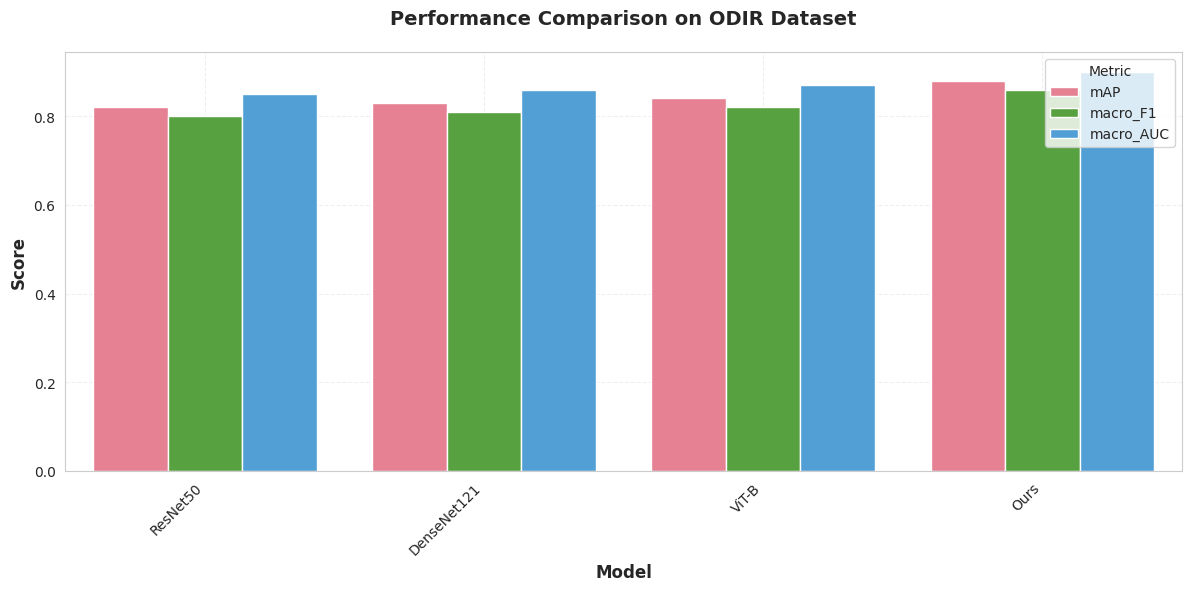
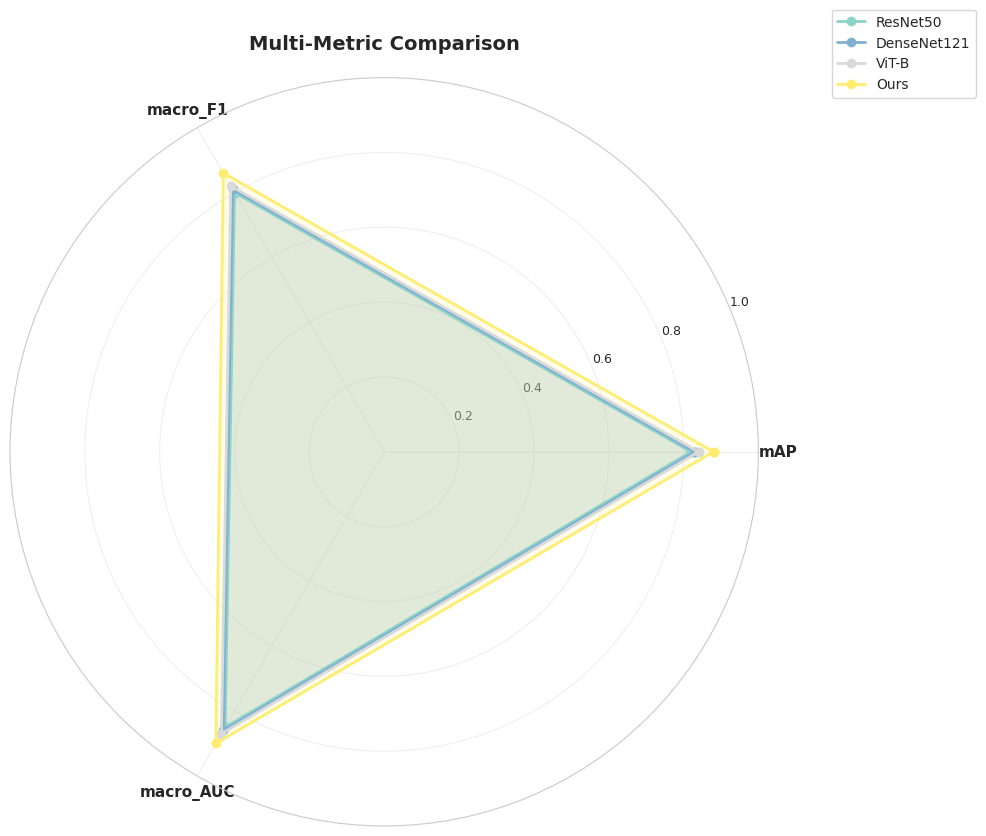

The matplotlib source for these figures, in order:
"""
顶级可视化脚本 - 生成论文级别的可视化图表

包含：
1. 性能对比图表（柱状图、折线图、雷达图）
2. 消融实验可视化
3. 训练曲线可视化
4. 注意力热图可视化
5. 混淆矩阵可视化
6. 统计显著性可视化
"""

import matplotlib.pyplot as plt
import matplotlib.patches as mpatches
import seaborn as sns
import numpy as np
import pandas as pd
from pathlib import Path
import json
from typing import Dict, List, Optional
import warnings
warnings.filterwarnings('ignore')

# 设置中文字体和样式
plt.rcParams['font.sans-serif'] = ['SimHei', 'DejaVu Sans', 'Arial Unicode MS']
plt.rcParams['axes.unicode_minus'] = False
plt.rcParams['figure.dpi'] = 300
plt.rcParams['savefig.dpi'] = 300
plt.rcParams['font.size'] = 10

# 设置颜色方案
COLORS = {
    'primary': '#2E86AB',
    'secondary': '#A23B72',
    'accent': '#F18F01',
    'success': '#C73E1D',
    'warning': '#3B1F2B',
    'info': '#06A77D',
    'light': '#F0F4F8',
    'dark': '#1A1A2E'
}


class TopLevelVisualizer:
    """顶级可视化器"""
    
    def __init__(self, output_dir: str = 'baselines/visualization/figures'):
        self.output_dir = Path(output_dir)
        self.output_dir.mkdir(parents=True, exist_ok=True)
        
        # 设置样式
        self.set_style()
    
    def set_style(self):
        """设置可视化样式"""
        sns.set_style("whitegrid")
        sns.set_palette("husl")
    
    def plot_performance_comparison(
        self,
        results: Dict[str, Dict[str, float]],
        metrics: List[str] = ['mAP', 'macro_F1', 'macro_AUC'],
        title: str = 'Performance Comparison',
        save_name: str = 'performance_comparison'
    ):
        """
        绘制性能对比柱状图
        
        Args:
            results: 各模型的结果字典
            metrics: 要对比的指标
            title: 图表标题
            save_name: 保存文件名
        """
        # 准备数据
        models = list(results.keys())
        data = []
        
        for model in models:
            for metric in metrics:
                value = results[model].get(metric, 0.0)
                data.append({
                    'Model': model,
                    'Metric': metric,
                    'Value': value
                })
        
        df = pd.DataFrame(data)
        
        # 创建图表
        fig, ax = plt.subplots(figsize=(12, 6))
        
        # 绘制柱状图
        sns.barplot(
            data=df,
            x='Model',
            y='Value',
            hue='Metric',
            palette='husl',
            ax=ax
        )
        
        # 设置样式
        ax.set_xlabel('Model', fontsize=12, fontweight='bold')
        ax.set_ylabel('Score', fontsize=12, fontweight='bold')
        ax.set_title(title, fontsize=14, fontweight='bold', pad=20)
        
        # 旋转x轴标签
        plt.xticks(rotation=45, ha='right')
        
        # 添加网格
        ax.grid(True, alpha=0.3, linestyle='--')
        
        # 调整布局
        plt.tight_layout()
        
        # 保存
        save_path = self.output_dir / f"{save_name}.png"
        plt.savefig(save_path, bbox_inches='tight', dpi=300, facecolor='white')
        plt.close()
        
        print(f"性能对比图已保存: {save_path}")
    
    def plot_ablation_study(
        self,
        ablation_results: Dict[str, Dict[str, float]],
        metrics: List[str] = ['mAP', 'macro_F1'],
        title: str = 'Ablation Study',
        save_name: str = 'ablation_study'
    ):
        """
        绘制消融实验结果
        
        Args:
            ablation_results: 消融实验结果
            metrics: 要对比的指标
            title: 图表标题
            save_name: 保存文件名
        """
        # 准备数据
        configs = list(ablation_results.keys())
        x = np.arange(len(configs))
        width = 0.35
        
        fig, ax = plt.subplots(figsize=(10, 6))
        
        # 绘制每个指标
        for i, metric in enumerate(metrics):
            values = [ablation_results[config].get(metric, 0.0) for config in configs]
            offset = (i - len(metrics)/2 + 0.5) * width
            bars = ax.bar(x + offset, values, width, label=metric, alpha=0.8)
            
            # 添加数值标签
            for bar in bars:
                height = bar.get_height()
                ax.text(bar.get_x() + bar.get_width()/2., height,
                       f'{height:.3f}',
                       ha='center', va='bottom', fontsize=9)
        
        # 设置样式
        ax.set_xlabel('Configuration', fontsize=12, fontweight='bold')
        ax.set_ylabel('Score', fontsize=12, fontweight='bold')
        ax.set_title(title, fontsize=14, fontweight='bold', pad=20)
        ax.set_xticks(x)
        ax.set_xticklabels(configs, rotation=45, ha='right')
        ax.legend(loc='upper right')
        ax.grid(True, alpha=0.3, linestyle='--', axis='y')
        
        plt.tight_layout()
        
        # 保存
        save_path = self.output_dir / f"{save_name}.png"
        plt.savefig(save_path, bbox_inches='tight', dpi=300, facecolor='white')
        plt.close()
        
        print(f"消融实验图已保存: {save_path}")
    
    def plot_training_curves(
        self,
        history: Dict[str, List[float]],
        title: str = 'Training Curves',
        save_name: str = 'training_curves'
    ):
        """
        绘制训练曲线
        
        Args:
            history: 训练历史字典
            title: 图表标题
            save_name: 保存文件名
        """
        fig, axes = plt.subplots(1, 2, figsize=(14, 5))
        
        # 损失曲线
        if 'train_loss' in history and 'val_loss' in history:
            axes[0].plot(history['train_loss'], label='Train Loss', linewidth=2)
            axes[0].plot(history['val_loss'], label='Val Loss', linewidth=2)
            axes[0].set_xlabel('Epoch', fontsize=11, fontweight='bold')
            axes[0].set_ylabel('Loss', fontsize=11, fontweight='bold')
            axes[0].set_title('Loss Curves', fontsize=12, fontweight='bold')
            axes[0].legend()
            axes[0].grid(True, alpha=0.3, linestyle='--')
        
        # 准确率曲线
        if 'train_accuracy' in history and 'val_accuracy' in history:
            axes[1].plot(history['train_accuracy'], label='Train Acc', linewidth=2)
            axes[1].plot(history['val_accuracy'], label='Val Acc', linewidth=2)
            axes[1].set_xlabel('Epoch', fontsize=11, fontweight='bold')
            axes[1].set_ylabel('Accuracy', fontsize=11, fontweight='bold')
            axes[1].set_title('Accuracy Curves', fontsize=12, fontweight='bold')
            axes[1].legend()
            axes[1].grid(True, alpha=0.3, linestyle='--')
        
        fig.suptitle(title, fontsize=14, fontweight='bold', y=1.02)
        plt.tight_layout()
        
        # 保存
        save_path = self.output_dir / f"{save_name}.png"
        plt.savefig(save_path, bbox_inches='tight', dpi=300, facecolor='white')
        plt.close()
        
        print(f"训练曲线图已保存: {save_path}")
    
    def plot_confusion_matrix(
        self,
        confusion_matrix: np.ndarray,
        class_names: List[str],
        title: str = 'Confusion Matrix',
        save_name: str = 'confusion_matrix'
    ):
        """
        绘制混淆矩阵
        
        Args:
            confusion_matrix: 混淆矩阵
            class_names: 类别名称
            title: 图表标题
            save_name: 保存文件名
        """
        fig, ax = plt.subplots(figsize=(10, 8))
        
        # 绘制热图
        sns.heatmap(
            confusion_matrix,
            annot=True,
            fmt='d',
            cmap='Blues',
            xticklabels=class_names,
            yticklabels=class_names,
            ax=ax,
            cbar_kws={'label': 'Count'}
        )
        
        ax.set_xlabel('Predicted Label', fontsize=12, fontweight='bold')
        ax.set_ylabel('True Label', fontsize=12, fontweight='bold')
        ax.set_title(title, fontsize=14, fontweight='bold', pad=20)
        
        plt.tight_layout()
        
        # 保存
        save_path = self.output_dir / f"{save_name}.png"
        plt.savefig(save_path, bbox_inches='tight', dpi=300, facecolor='white')
        plt.close()
        
        print(f"混淆矩阵图已保存: {save_path}")
    
    def plot_radar_chart(
        self,
        results: Dict[str, Dict[str, float]],
        metrics: List[str],
        title: str = 'Radar Chart Comparison',
        save_name: str = 'radar_chart'
    ):
        """
        绘制雷达图对比
        
        Args:
            results: 各模型的结果
            metrics: 要对比的指标
            title: 图表标题
            save_name: 保存文件名
        """
        # 准备数据
        models = list(results.keys())
        angles = np.linspace(0, 2 * np.pi, len(metrics), endpoint=False).tolist()
        angles += angles[:1]  # 闭合
        
        fig, ax = plt.subplots(figsize=(10, 10), subplot_kw=dict(polar=True))
        
        # 绘制每个模型
        colors = plt.cm.Set3(np.linspace(0, 1, len(models)))
        for i, model in enumerate(models):
            values = [results[model].get(metric, 0.0) for metric in metrics]
            values += values[:1]  # 闭合
            
            ax.plot(angles, values, 'o-', linewidth=2, label=model, color=colors[i])
            ax.fill(angles, values, alpha=0.15, color=colors[i])
        
        # 设置样式
        ax.set_xticks(angles[:-1])
        ax.set_xticklabels(metrics, fontsize=11, fontweight='bold')
        ax.set_ylim(0, 1)
        ax.set_yticks([0.2, 0.4, 0.6, 0.8, 1.0])
        ax.set_yticklabels(['0.2', '0.4', '0.6', '0.8', '1.0'], fontsize=9)
        ax.grid(True, alpha=0.3)
        ax.legend(loc='upper right', bbox_to_anchor=(1.3, 1.1))
        ax.set_title(title, fontsize=14, fontweight='bold', pad=20)
        
        plt.tight_layout()
        
        # 保存
        save_path = self.output_dir / f"{save_name}.png"
        plt.savefig(save_path, bbox_inches='tight', dpi=300, facecolor='white')
        plt.close()
        
        print(f"雷达图已保存: {save_path}")
    
    def plot_attention_heatmap(
        self,
        attention_map: np.ndarray,
        original_image: np.ndarray,
        title: str = 'Attention Heatmap',
        save_name: str = 'attention_heatmap'
    ):
        """
        绘制注意力热图
        
        Args:
            attention_map: 注意力图
            original_image: 原始图像
            title: 图表标题
            save_name: 保存文件名
        """
        fig, axes = plt.subplots(1, 3, figsize=(15, 5))
        
        # 原始图像
        axes[0].imshow(original_image)
        axes[0].set_title('Original Image', fontsize=12, fontweight='bold')
        axes[0].axis('off')
        
        # 注意力图
        im1 = axes[1].imshow(attention_map, cmap='hot')
        axes[1].set_title('Attention Map', fontsize=12, fontweight='bold')
        axes[1].axis('off')
        plt.colorbar(im1, ax=axes[1], fraction=0.046, pad=0.04)
        
        # 叠加图
        axes[2].imshow(original_image)
        axes[2].imshow(attention_map, cmap='hot', alpha=0.5)
        axes[2].set_title('Overlay', fontsize=12, fontweight='bold')
        axes[2].axis('off')
        
        fig.suptitle(title, fontsize=14, fontweight='bold', y=1.02)
        plt.tight_layout()
        
        # 保存
        save_path = self.output_dir / f"{save_name}.png"
        plt.savefig(save_path, bbox_inches='tight', dpi=300, facecolor='white')
        plt.close()
        
        print(f"注意力热图已保存: {save_path}")
    
    def plot_significance_test(
        self,
        baseline_results: Dict[str, float],
        our_results: Dict[str, float],
        p_values: Dict[str, float],
        metrics: List[str],
        title: str = 'Statistical Significance Test',
        save_name: str = 'significance_test'
    ):
        """
        绘制统计显著性检验结果
        
        Args:
            baseline_results: 基线方法结果
            our_results: 我们的方法结果
            p_values: p值
            metrics: 指标列表
            title: 图表标题
            save_name: 保存文件名
        """
        fig, ax = plt.subplots(figsize=(12, 6))
        
        x = np.arange(len(metrics))
        width = 0.35
        
        # 绘制柱状图
        baseline_values = [baseline_results.get(m, 0.0) for m in metrics]
        our_values = [our_results.get(m, 0.0) for m in metrics]
        
        bars1 = ax.bar(x - width/2, baseline_values, width, label='Baseline', alpha=0.8)
        bars2 = ax.bar(x + width/2, our_values, width, label='Ours', alpha=0.8)
        
        # 添加显著性标记
        for i, (bar1, bar2) in enumerate(zip(bars1, bars2)):
            height1 = bar1.get_height()
            height2 = bar2.get_height()
            p_val = p_values.get(metrics[i], 1.0)
            
            # 绘制显著性线
            y_max = max(height1, height2)
            y_offset = 0.02
            
            if p_val < 0.001:
                marker = '***'
            elif p_val < 0.01:
                marker = '**'
            elif p_val < 0.05:
                marker = '*'
            else:
                marker = 'ns'
            
            ax.text(i, y_max + y_offset, marker, 
                   ha='center', va='bottom', fontsize=14, fontweight='bold')
        
        # 设置样式
        ax.set_xlabel('Metric', fontsize=12, fontweight='bold')
        ax.set_ylabel('Score', fontsize=12, fontweight='bold')
        ax.set_title(title, fontsize=14, fontweight='bold', pad=20)
        ax.set_xticks(x)
        ax.set_xticklabels(metrics)
        ax.legend(loc='upper right')
        ax.grid(True, alpha=0.3, linestyle='--', axis='y')
        
        # 添加图例说明
        legend_elements = [
            mpatches.Patch(facecolor='white', edgecolor='black', label='*** p < 0.001'),
            mpatches.Patch(facecolor='white', edgecolor='black', label='** p < 0.01'),
            mpatches.Patch(facecolor='white', edgecolor='black', label='* p < 0.05'),
            mpatches.Patch(facecolor='white', edgecolor='black', label='ns not significant')
        ]
        ax.legend(handles=legend_elements, loc='lower right')
        
        plt.tight_layout()
        
        # 保存
        save_path = self.output_dir / f"{save_name}.png"
        plt.savefig(save_path, bbox_inches='tight', dpi=300, facecolor='white')
        plt.close()
        
        print(f"显著性检验图已保存: {save_path}")
    
    def create_comparison_table(
        self,
        results: Dict[str, Dict[str, float]],
        metrics: List[str],
        save_name: str = 'comparison_table'
    ):
        """
        创建对比表格
        
        Args:
            results: 各模型结果
            metrics: 指标列表
            save_name: 保存文件名
        """
        # 准备数据
        models = list(results.keys())
        data = []
        
        for metric in metrics:
            row = {'Metric': metric}
            for model in models:
                value = results[model].get(metric, 0.0)
                row[model] = f"{value:.4f}"
            data.append(row)
        
        df = pd.DataFrame(data)
        
        # 创建图表
        fig, ax = plt.subplots(figsize=(12, 8))
        ax.axis('tight')
        ax.axis('off')
        
        # 绘制表格
        table = ax.table(
            cellText=df.values,
            colLabels=df.columns,
            cellLoc='center',
            loc='center',
            colColours=['#f3f3f3'] * len(df.columns),
            colWidths=[0.15] + [0.15] * len(models)
        )
        
        table.auto_set_font_size(False)
        table.set_fontsize(10)
        table.scale(1.2, 1.5)
        
        # 设置表头样式
        for i in range(len(df.columns)):
            table[(0, i)].set_facecolor('#2E86AB')
            table[(0, i)].set_text_props(weight='bold', color='white')
        
        # 设置最佳结果高亮
        for i, metric in enumerate(metrics):
            values = [results[model].get(metric, 0.0) for model in models]
            max_value = max(values)
            for j, model in enumerate(models):
                if results[model].get(metric, 0.0) == max_value:
                    table[(i+1, j+1)].set_facecolor('#C73E1D')
                    table[(i+1, j+1)].set_text_props(weight='bold', color='white')
        
        plt.title('Performance Comparison Table', 
                 fontsize=14, fontweight='bold', pad=20)
        
        # 保存
        save_path = self.output_dir / f"{save_name}.png"
        plt.savefig(save_path, bbox_inches='tight', dpi=300, facecolor='white')
        plt.close()
        
        print(f"对比表格已保存: {save_path}")


def load_results_from_json(json_files: List[str]) -> Dict[str, Dict[str, float]]:
    """
    从JSON文件加载结果
    
    Args:
        json_files: JSON文件路径列表
    
    Returns:
        results: 结果字典
    """
    results = {}
    
    for json_file in json_files:
        with open(json_file, 'r') as f:
            data = json.load(f)
            model_name = data.get('model_name', 'unknown')
            metrics = data.get('metrics', {})
            results[model_name] = metrics
    
    return results


if __name__ == "__main__":
    # 创建可视化器
    visualizer = TopLevelVisualizer()
    
    # 示例数据
    example_results = {
        'ResNet50': {'mAP': 0.82, 'macro_F1': 0.80, 'macro_AUC': 0.85},
        'DenseNet121': {'mAP': 0.83, 'macro_F1': 0.81, 'macro_AUC': 0.86},
        'ViT-B': {'mAP': 0.84, 'macro_F1': 0.82, 'macro_AUC': 0.87},
        'Ours': {'mAP': 0.88, 'macro_F1': 0.86, 'macro_AUC': 0.90}
    }
    
    # 示例：绘制性能对比图
    print("示例：绘制性能对比图")
    visualizer.plot_performance_comparison(
        results=example_results,
        metrics=['mAP', 'macro_F1', 'macro_AUC'],
        title='Performance Comparison on ODIR Dataset'
    )
    
    # 示例：绘制雷达图
    print("示例：绘制雷达图")
    visualizer.plot_radar_chart(
        results=example_results,
        metrics=['mAP', 'macro_F1', 'macro_AUC'],
        title='Multi-Metric Comparison'
    )
    
    # 示例：创建对比表格
    print("示例：创建对比表格")
    visualizer.create_comparison_table(
        results=example_results,
        metrics=['mAP', 'macro_F1', 'macro_AUC']
    )
    
    print("\n示例可视化完成！")
    print("TODO: 使用实际数据替换示例数据")
